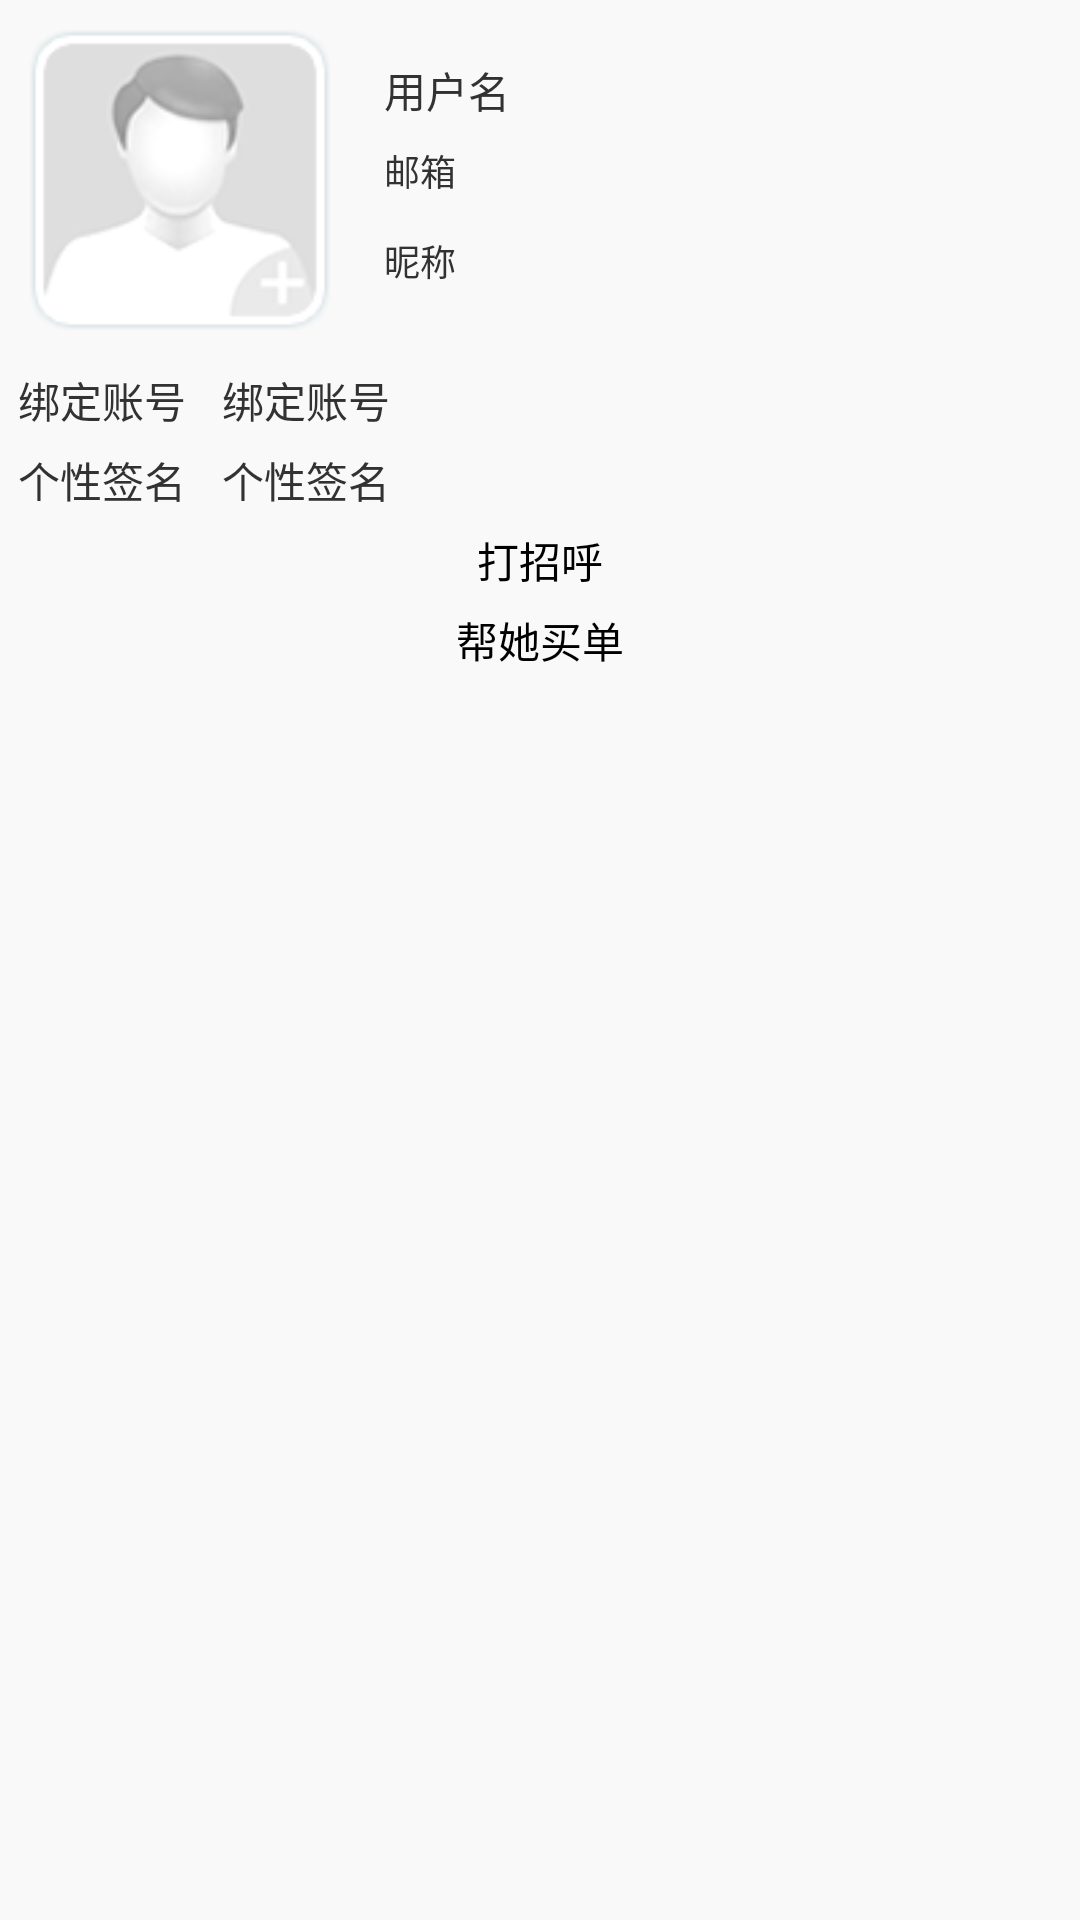

Write the Android layout XML for this screen, with the resource values it uses.
<!-- AndroidManifest.xml: application theme android:Theme.Light.NoTitleBar -->
<!-- res/layout/userinfo.xml -->
<?xml version="1.0" encoding="utf-8"?>

<LinearLayout xmlns:android="http://schemas.android.com/apk/res/android"
    android:layout_width="match_parent"
    android:layout_height="match_parent"
    android:background="#f9f9f9"
    android:orientation="vertical" >
    <RelativeLayout
        android:layout_width="match_parent"
        android:layout_height="wrap_content" >
        <ImageView
            android:id="@+id/photo"
            android:layout_width="100dp"
            android:layout_height="100dp"
            android:layout_alignParentLeft="true"
            android:layout_gravity="center"
            android:layout_margin="10dp"
            android:background="@drawable/user_default_icon"
            android:contentDescription="@string/app_name" />
        <LinearLayout
            android:layout_width="match_parent"
            android:layout_height="wrap_content"
            android:layout_alignBottom="@+id/photo"
            android:layout_alignParentRight="true"
            android:layout_alignTop="@+id/photo"
            android:layout_toRightOf="@+id/photo"
            android:orientation="vertical"
            android:padding="5dp" >
            <TextView
                android:id="@+id/username"
                android:layout_width="match_parent"
                android:layout_height="0dp"
                android:layout_gravity="center"
                android:layout_margin="3dp"
                android:layout_weight="1"
                android:gravity="left|center_vertical"
                android:text="@string/username"
                android:textSize="14sp" />
            <TextView
                android:id="@+id/email"
                android:layout_width="match_parent"
                android:layout_height="0dp"
                android:layout_gravity="center"
                android:layout_margin="3dp"
                android:layout_weight="1"
                android:text="@string/email"
                android:textSize="12sp" />
            <TextView
                android:id="@+id/nickname"
                android:layout_width="match_parent"
                android:layout_height="0dp"
                android:layout_gravity="center"
                android:layout_margin="3dp"
                android:layout_weight="1"
                android:text="@string/nickname"
                android:textSize="12sp" />
        </LinearLayout>
    </RelativeLayout>
    <TableLayout
        android:layout_width="match_parent"
        android:layout_height="wrap_content" >
        <TableRow>
            <TextView
                android:layout_width="wrap_content"
                android:layout_height="wrap_content"
                android:layout_gravity="center"
                android:layout_margin="3dp"
                android:text="@string/bindaccount"
                android:textSize="14sp" />
            <TextView
                android:id="@+id/bindaccount"
                android:layout_width="wrap_content"
                android:layout_height="wrap_content"
                android:layout_gravity="center"
                android:layout_margin="3dp"
                android:text="@string/bindaccount"
                android:textSize="14sp" />
        </TableRow>
        <TableRow>
            <TextView
                android:layout_width="wrap_content"
                android:layout_height="wrap_content"
                android:layout_gravity="center"
                android:layout_margin="3dp"
                android:text="@string/signature"
                android:textSize="14sp" />
            <TextView
                android:id="@+id/signature"
                android:layout_width="wrap_content"
                android:layout_height="wrap_content"
                android:layout_gravity="center"
                android:layout_margin="3dp"
                android:text="@string/signature"
                android:textSize="14sp" />
        </TableRow>
    </TableLayout>
    <Gallery
        android:id="@+id/pics"
        android:layout_width="wrap_content"
        android:layout_height="wrap_content" />
    <Button
        android:id="@+id/sayhi"
        style="@style/TextBtn"
        android:layout_width="wrap_content"
        android:layout_height="wrap_content"
        android:layout_gravity="center_horizontal"
        android:text="@string/sayhi" />
    <Button
        android:id="@+id/helpbuybill"
        style="@style/TextBtn"
        android:layout_width="wrap_content"
        android:layout_height="wrap_content"
        android:layout_gravity="center_horizontal"
        android:text="@string/helpbuybill" />
</LinearLayout>
<!-- resources referenced by this layout -->
<resources>
  <!-- drawable user_default_icon: png bitmap (drawable-hdpi, 5904 bytes) -->
  <string name="app_name">FoodChainC</string>
  <string name="bindaccount">绑定账号</string>
  <string name="email">邮箱</string>
  <string name="helpbuybill">帮她买单</string>
  <string name="nickname">昵称</string>
  <string name="sayhi">打招呼</string>
  <string name="signature">个性签名</string>
  <string name="username">用户名</string>
  <style name="TextBtn">
          <item name="android:textSize">14sp</item>
          <item name="android:padding">3dp</item>
          <item name="android:gravity">center</item>
          <item name="android:background">@drawable/btn_bg</item>
          <item name="android:textColor">@color/black</item>
      </style>
  <color name="black">#000000</color>
</resources>
